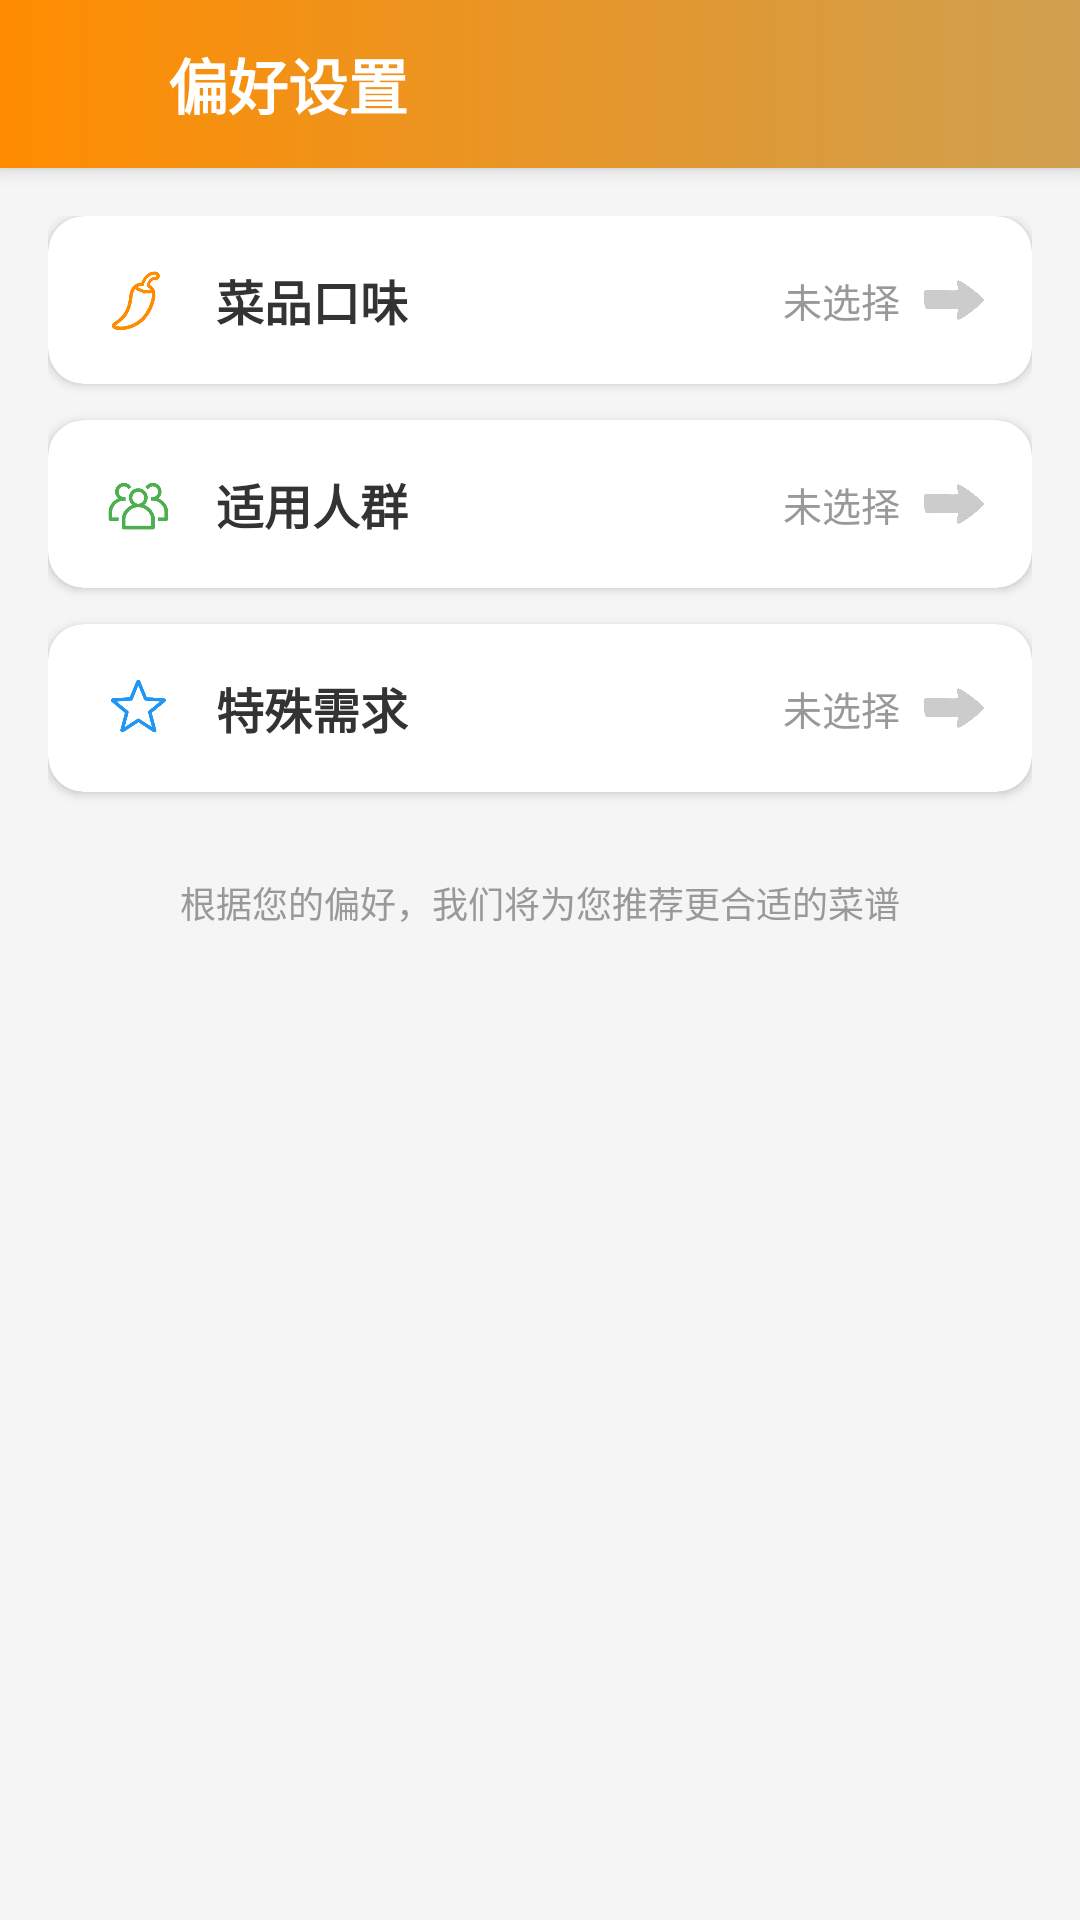

Write the Android layout XML for this screen, with the resource values it uses.
<!-- AndroidManifest.xml: application theme Theme.Kitchenmanager -->
<!-- res/layout/activity_preference.xml -->
<?xml version="1.0" encoding="utf-8"?>
<LinearLayout xmlns:android="http://schemas.android.com/apk/res/android"
    xmlns:app="http://schemas.android.com/apk/res-auto"
    android:layout_width="match_parent"
    android:layout_height="match_parent"
    android:orientation="vertical"
    android:background="#F5F5F5">

    
    <androidx.appcompat.widget.Toolbar
        android:id="@+id/toolbar"
        android:layout_width="match_parent"
        android:layout_height="56dp"
        android:background="@drawable/bg_splash_gradient"
        android:elevation="4dp">

        <ImageView
            android:id="@+id/iv_back"
            android:layout_width="40dp"
            android:layout_height="40dp"
            android:padding="8dp"
            android:src="@drawable/back"
            android:contentDescription="返回" />

        <TextView
            android:layout_width="wrap_content"
            android:layout_height="wrap_content"
            android:layout_marginStart="16dp"
            android:text="偏好设置"
            android:textColor="#FFFFFF"
            android:textSize="20sp"
            android:textStyle="bold" />

    </androidx.appcompat.widget.Toolbar>

    <ScrollView
        android:layout_width="match_parent"
        android:layout_height="match_parent"
        android:fillViewport="true">

        <LinearLayout
            android:layout_width="match_parent"
            android:layout_height="wrap_content"
            android:orientation="vertical"
            android:padding="16dp">

            
            <androidx.cardview.widget.CardView
                android:id="@+id/card_taste"
                android:layout_width="match_parent"
                android:layout_height="wrap_content"
                android:layout_marginBottom="12dp"
                app:cardCornerRadius="12dp"
                app:cardElevation="2dp"
                app:cardBackgroundColor="#FFFFFF">

                <LinearLayout
                    android:layout_width="match_parent"
                    android:layout_height="wrap_content"
                    android:orientation="vertical">

                    <LinearLayout
                        android:layout_width="match_parent"
                        android:layout_height="56dp"
                        android:orientation="horizontal"
                        android:gravity="center_vertical"
                        android:paddingHorizontal="16dp">

                        <ImageView
                            android:layout_width="28dp"
                            android:layout_height="28dp"
                            android:src="@drawable/ic_taste"
                            app:tint="#FF8C00" />

                        <TextView
                            android:layout_width="0dp"
                            android:layout_height="wrap_content"
                            android:layout_weight="1"
                            android:layout_marginStart="12dp"
                            android:text="菜品口味"
                            android:textColor="#333333"
                            android:textSize="16sp"
                            android:textStyle="bold" />

                        <TextView
                            android:id="@+id/tv_taste_summary"
                            android:layout_width="wrap_content"
                            android:layout_height="wrap_content"
                            android:text="未选择"
                            android:textColor="#999999"
                            android:textSize="13sp" />

                        <ImageView
                            android:layout_width="20dp"
                            android:layout_height="20dp"
                            android:layout_marginStart="8dp"
                            android:src="@drawable/right_arrow"
                            app:tint="#CCCCCC" />
                    </LinearLayout>

                    
                    <LinearLayout
                        android:id="@+id/taste_tags_container"
                        android:layout_width="match_parent"
                        android:layout_height="wrap_content"
                        android:orientation="horizontal"
                        android:paddingHorizontal="16dp"
                        android:paddingBottom="12dp"
                        android:visibility="gone" />
                </LinearLayout>
            </androidx.cardview.widget.CardView>

            
            <androidx.cardview.widget.CardView
                android:id="@+id/card_people"
                android:layout_width="match_parent"
                android:layout_height="wrap_content"
                android:layout_marginBottom="12dp"
                app:cardCornerRadius="12dp"
                app:cardElevation="2dp"
                app:cardBackgroundColor="#FFFFFF">

                <LinearLayout
                    android:layout_width="match_parent"
                    android:layout_height="wrap_content"
                    android:orientation="vertical">

                    <LinearLayout
                        android:layout_width="match_parent"
                        android:layout_height="56dp"
                        android:orientation="horizontal"
                        android:gravity="center_vertical"
                        android:paddingHorizontal="16dp">

                        <ImageView
                            android:layout_width="28dp"
                            android:layout_height="28dp"
                            android:src="@drawable/ic_people"
                            app:tint="#4CAF50" />

                        <TextView
                            android:layout_width="0dp"
                            android:layout_height="wrap_content"
                            android:layout_weight="1"
                            android:layout_marginStart="12dp"
                            android:text="适用人群"
                            android:textColor="#333333"
                            android:textSize="16sp"
                            android:textStyle="bold" />

                        <TextView
                            android:id="@+id/tv_people_summary"
                            android:layout_width="wrap_content"
                            android:layout_height="wrap_content"
                            android:text="未选择"
                            android:textColor="#999999"
                            android:textSize="13sp" />

                        <ImageView
                            android:layout_width="20dp"
                            android:layout_height="20dp"
                            android:layout_marginStart="8dp"
                            android:src="@drawable/right_arrow"
                            app:tint="#CCCCCC" />
                    </LinearLayout>

                    <LinearLayout
                        android:id="@+id/people_tags_container"
                        android:layout_width="match_parent"
                        android:layout_height="wrap_content"
                        android:orientation="horizontal"
                        android:paddingHorizontal="16dp"
                        android:paddingBottom="12dp"
                        android:visibility="gone" />
                </LinearLayout>
            </androidx.cardview.widget.CardView>

            
            <androidx.cardview.widget.CardView
                android:id="@+id/card_special"
                android:layout_width="match_parent"
                android:layout_height="wrap_content"
                android:layout_marginBottom="12dp"
                app:cardCornerRadius="12dp"
                app:cardElevation="2dp"
                app:cardBackgroundColor="#FFFFFF">

                <LinearLayout
                    android:layout_width="match_parent"
                    android:layout_height="wrap_content"
                    android:orientation="vertical">

                    <LinearLayout
                        android:layout_width="match_parent"
                        android:layout_height="56dp"
                        android:orientation="horizontal"
                        android:gravity="center_vertical"
                        android:paddingHorizontal="16dp">

                        <ImageView
                            android:layout_width="28dp"
                            android:layout_height="28dp"
                            android:src="@drawable/ic_special"
                            app:tint="#2196F3" />

                        <TextView
                            android:layout_width="0dp"
                            android:layout_height="wrap_content"
                            android:layout_weight="1"
                            android:layout_marginStart="12dp"
                            android:text="特殊需求"
                            android:textColor="#333333"
                            android:textSize="16sp"
                            android:textStyle="bold" />

                        <TextView
                            android:id="@+id/tv_special_summary"
                            android:layout_width="wrap_content"
                            android:layout_height="wrap_content"
                            android:text="未选择"
                            android:textColor="#999999"
                            android:textSize="13sp" />

                        <ImageView
                            android:layout_width="20dp"
                            android:layout_height="20dp"
                            android:layout_marginStart="8dp"
                            android:src="@drawable/right_arrow"
                            app:tint="#CCCCCC" />
                    </LinearLayout>

                    <LinearLayout
                        android:id="@+id/special_tags_container"
                        android:layout_width="match_parent"
                        android:layout_height="wrap_content"
                        android:orientation="horizontal"
                        android:paddingHorizontal="16dp"
                        android:paddingBottom="12dp"
                        android:visibility="gone" />
                </LinearLayout>
            </androidx.cardview.widget.CardView>

            
            <TextView
                android:layout_width="match_parent"
                android:layout_height="wrap_content"
                android:layout_marginTop="16dp"
                android:text="根据您的偏好，我们将为您推荐更合适的菜谱"
                android:textColor="#999999"
                android:textSize="12sp"
                android:gravity="center" />
        </LinearLayout>
    </ScrollView>
</LinearLayout>
<!-- resources referenced by this layout -->
<resources>
  <!-- drawable bg_splash_gradient (drawable) -->
  <?xml version="1.0" encoding="utf-8"?>
  <shape xmlns:android="http://schemas.android.com/apk/res/android"
      android:shape="rectangle">
      <gradient
          android:startColor="#FF8C00"
          android:endColor="#D0A050"
          android:type="linear" />
  </shape>
  <!-- drawable ic_people: png bitmap (drawable, 23009 bytes) -->
  <!-- drawable ic_special: png bitmap (drawable, 18814 bytes) -->
  <!-- drawable ic_taste: png bitmap (drawable, 18200 bytes) -->
  <!-- drawable right_arrow: png bitmap (drawable, 54175 bytes) -->
  <style name="Theme.Kitchenmanager" parent="Base.Theme.Kitchenmanager" />
  <style name="Base.Theme.Kitchenmanager" parent="Theme.MaterialComponents.DayNight.NoActionBar.Bridge">
          
          
      </style>
</resources>
